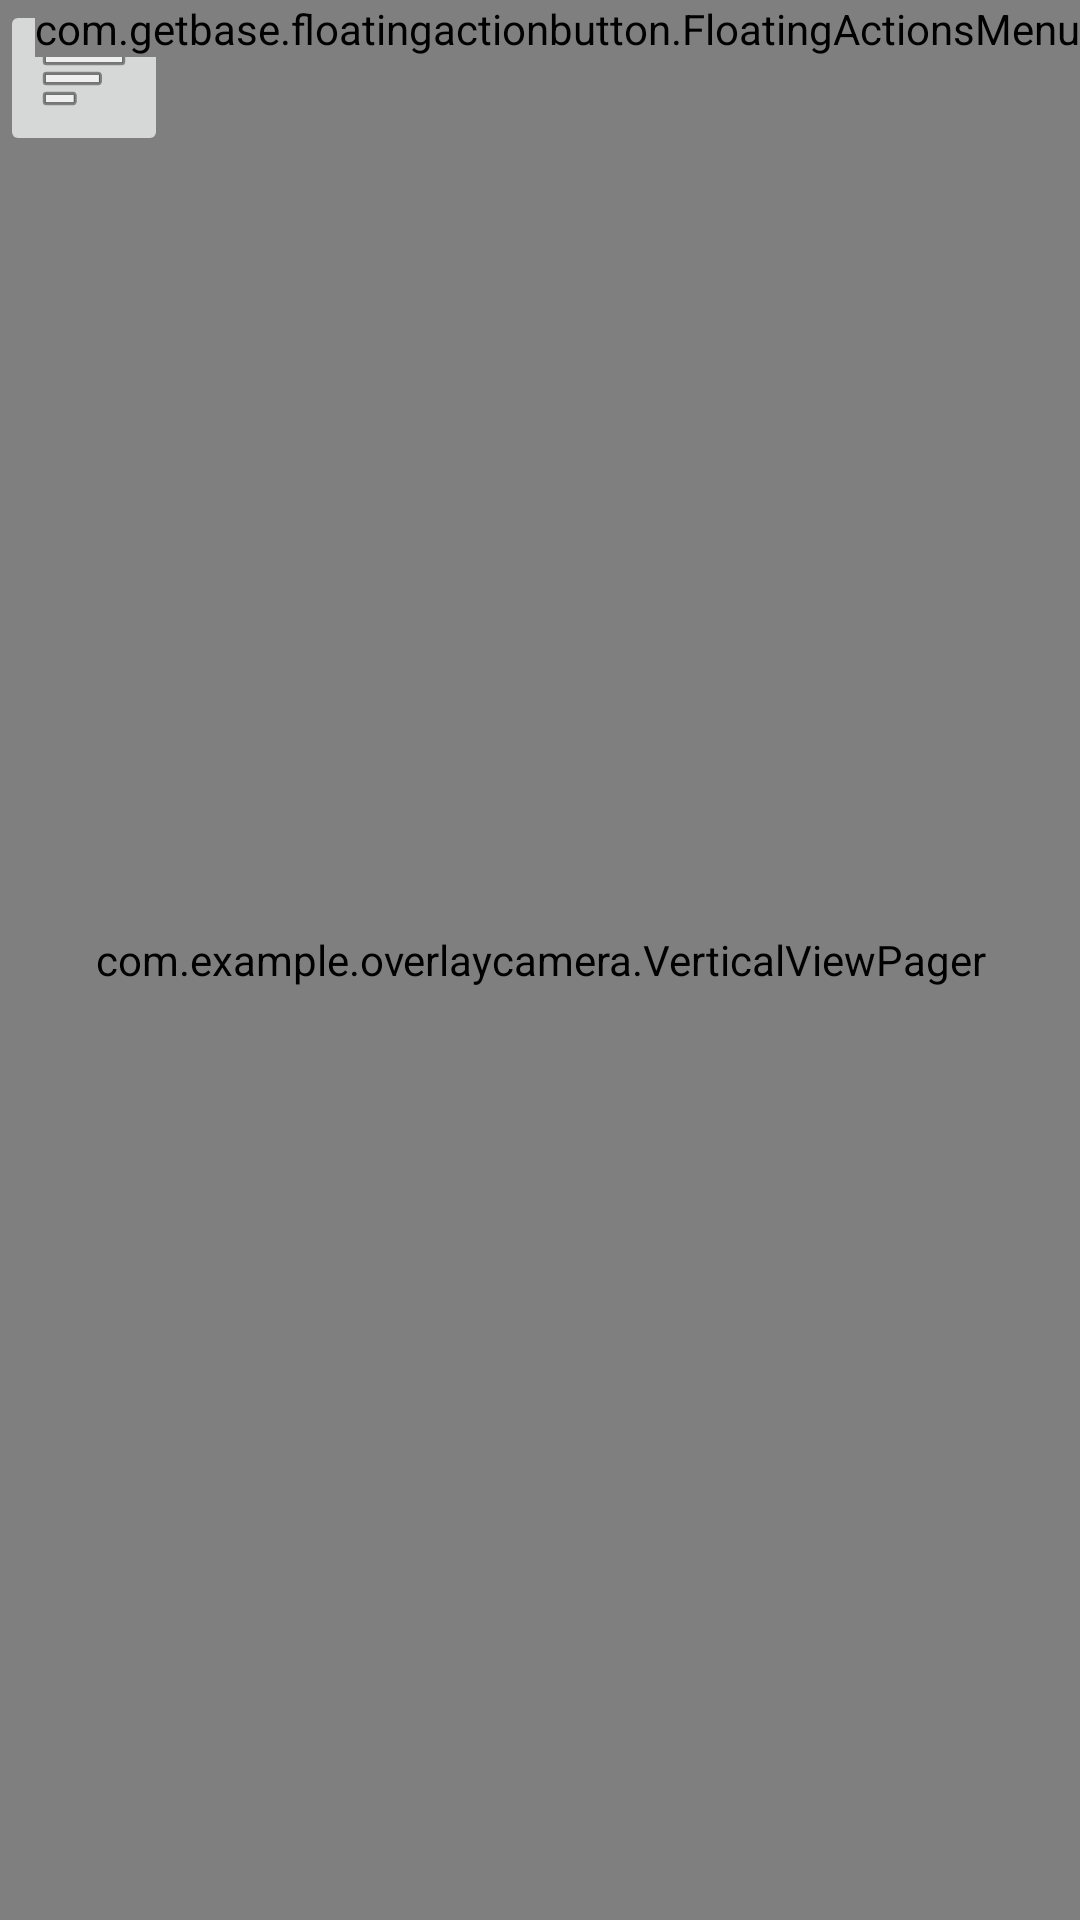

Layout XML and referenced resources for this Android screen:
<!-- AndroidManifest.xml: application theme Theme.OverlayCamera -->
<!-- res/layout/activity_bag_trial.xml -->
<?xml version="1.0" encoding="utf-8"?>
<androidx.drawerlayout.widget.DrawerLayout xmlns:android="http://schemas.android.com/apk/res/android"
    xmlns:tools="http://schemas.android.com/tools"
    android:id="@+id/drawer"
    android:layout_width="match_parent"
    android:layout_height="match_parent"
    tools:context=".BagTrialActivity">

    <include
        layout="@layout/main_content"
        />

</androidx.drawerlayout.widget.DrawerLayout>
<!-- res/layout/main_content.xml (included above) -->
<?xml version="1.0" encoding="utf-8"?>
<RelativeLayout xmlns:android="http://schemas.android.com/apk/res/android"
    xmlns:app="http://schemas.android.com/apk/res-auto"
    android:id="@+id/main_content"
    android:orientation="vertical"
    android:layout_width="match_parent"
    android:layout_height="match_parent">

    <com.example.overlaycamera.VerticalViewPager
        android:id="@+id/viewPager"
        android:layout_width="match_parent"
        android:layout_height="match_parent" />

    <ImageButton
        android:id="@+id/menu_settings"
        android:layout_width="wrap_content"
        android:layout_height="wrap_content"
        android:src="@android:drawable/ic_menu_sort_by_size" />

    <com.getbase.floatingactionbutton.FloatingActionsMenu
        android:layout_width="wrap_content"
        android:layout_height="wrap_content"
        android:layout_alignParentEnd="true"
        >

        <com.getbase.floatingactionbutton.FloatingActionButton
            android:id="@+id/ib_all_filtered_bags"
            android:layout_width="wrap_content"
            android:layout_height="wrap_content"
            app:fab_title="Home"
            app:fab_size="mini"
            app:fab_icon="@drawable/ic_baseline_home_24"

            />

        <com.getbase.floatingactionbutton.FloatingActionButton
            android:id="@+id/fab_adult_fav_list"
            android:layout_width="wrap_content"
            android:layout_height="wrap_content"
            app:fab_title="Adult Liked bags"
            app:fab_size="mini"
            android:src="@drawable/face_imoji" />

        <com.getbase.floatingactionbutton.FloatingActionButton
            android:id="@+id/fab_child_fav_list"
            android:layout_width="wrap_content"
            android:layout_height="wrap_content"
            app:fab_title="Adult Liked bags"
            app:fab_size="mini"
            android:src="@drawable/face_imoji_16"
            app:maxImageSize="16dp"
            />

    </com.getbase.floatingactionbutton.FloatingActionsMenu>



    <LinearLayout
        android:layout_width="match_parent"
        android:layout_height="75dp"
        android:layout_marginLeft="20dp"
        android:layout_marginTop="640dp"
        android:layout_marginRight="20dp"
        android:background="#4360E8FA"
        android:divider="@drawable/empty_tall_divider"
        android:gravity="center"
        android:orientation="horizontal"
        android:showDividers="middle">

        <com.google.android.material.floatingactionbutton.FloatingActionButton
            android:id="@+id/fab_adult_fav"
            android:layout_width="wrap_content"
            android:layout_height="wrap_content"
            android:scaleType="fitXY"
            android:src="@drawable/face_imoji" />

        <com.google.android.material.floatingactionbutton.FloatingActionButton
            android:id="@+id/fab_child_fav"
            android:layout_width="wrap_content"
            android:layout_height="wrap_content"
            android:scaleType="fitXY"
            app:maxImageSize="16dp"
            android:src="@drawable/face_imoji" />

        <com.google.android.material.floatingactionbutton.FloatingActionButton
            android:id="@+id/fab_search"
            android:layout_width="wrap_content"
            android:layout_height="wrap_content"
            android:clickable="true"
            android:src="@android:drawable/ic_menu_search" />

        <com.google.android.material.floatingactionbutton.FloatingActionButton
            android:id="@+id/fab_redirect"
            android:layout_width="wrap_content"
            android:layout_height="wrap_content"
            android:clickable="true"
            app:srcCompat="@android:drawable/ic_menu_set_as" />

        <com.google.android.material.floatingactionbutton.FloatingActionButton
            android:id="@+id/fab_share"
            android:layout_width="wrap_content"
            android:layout_height="wrap_content"
            android:clickable="true"
            app:srcCompat="@android:drawable/ic_menu_share" />


    </LinearLayout>


</RelativeLayout>
<!-- resources referenced by this layout -->
<resources>
  <style name="Theme.OverlayCamera" parent="Theme.MaterialComponents.DayNight.DarkActionBar">
          
          <item name="colorPrimary">@color/purple_500</item>
          <item name="colorPrimaryVariant">@color/purple_700</item>
          <item name="colorOnPrimary">@color/white</item>
          
          <item name="colorSecondary">@color/teal_200</item>
          <item name="colorSecondaryVariant">@color/teal_700</item>
          <item name="colorOnSecondary">@color/black</item>
          
          <item name="android:statusBarColor" tools:targetApi="l">?attr/colorPrimaryVariant</item>
          
      </style>
  <!-- not gathered from this repository: default colours our renderer supplied (Android Studio template values) -->
  <color name="purple_500">#FF6200EE</color>
  <color name="purple_700">#FF3700B3</color>
  <color name="teal_200">#FF03DAC5</color>
  <color name="teal_700">#FF018786</color>
  <color name="black">#FF000000</color>
  <color name="white">#FFFFFFFF</color>
</resources>
